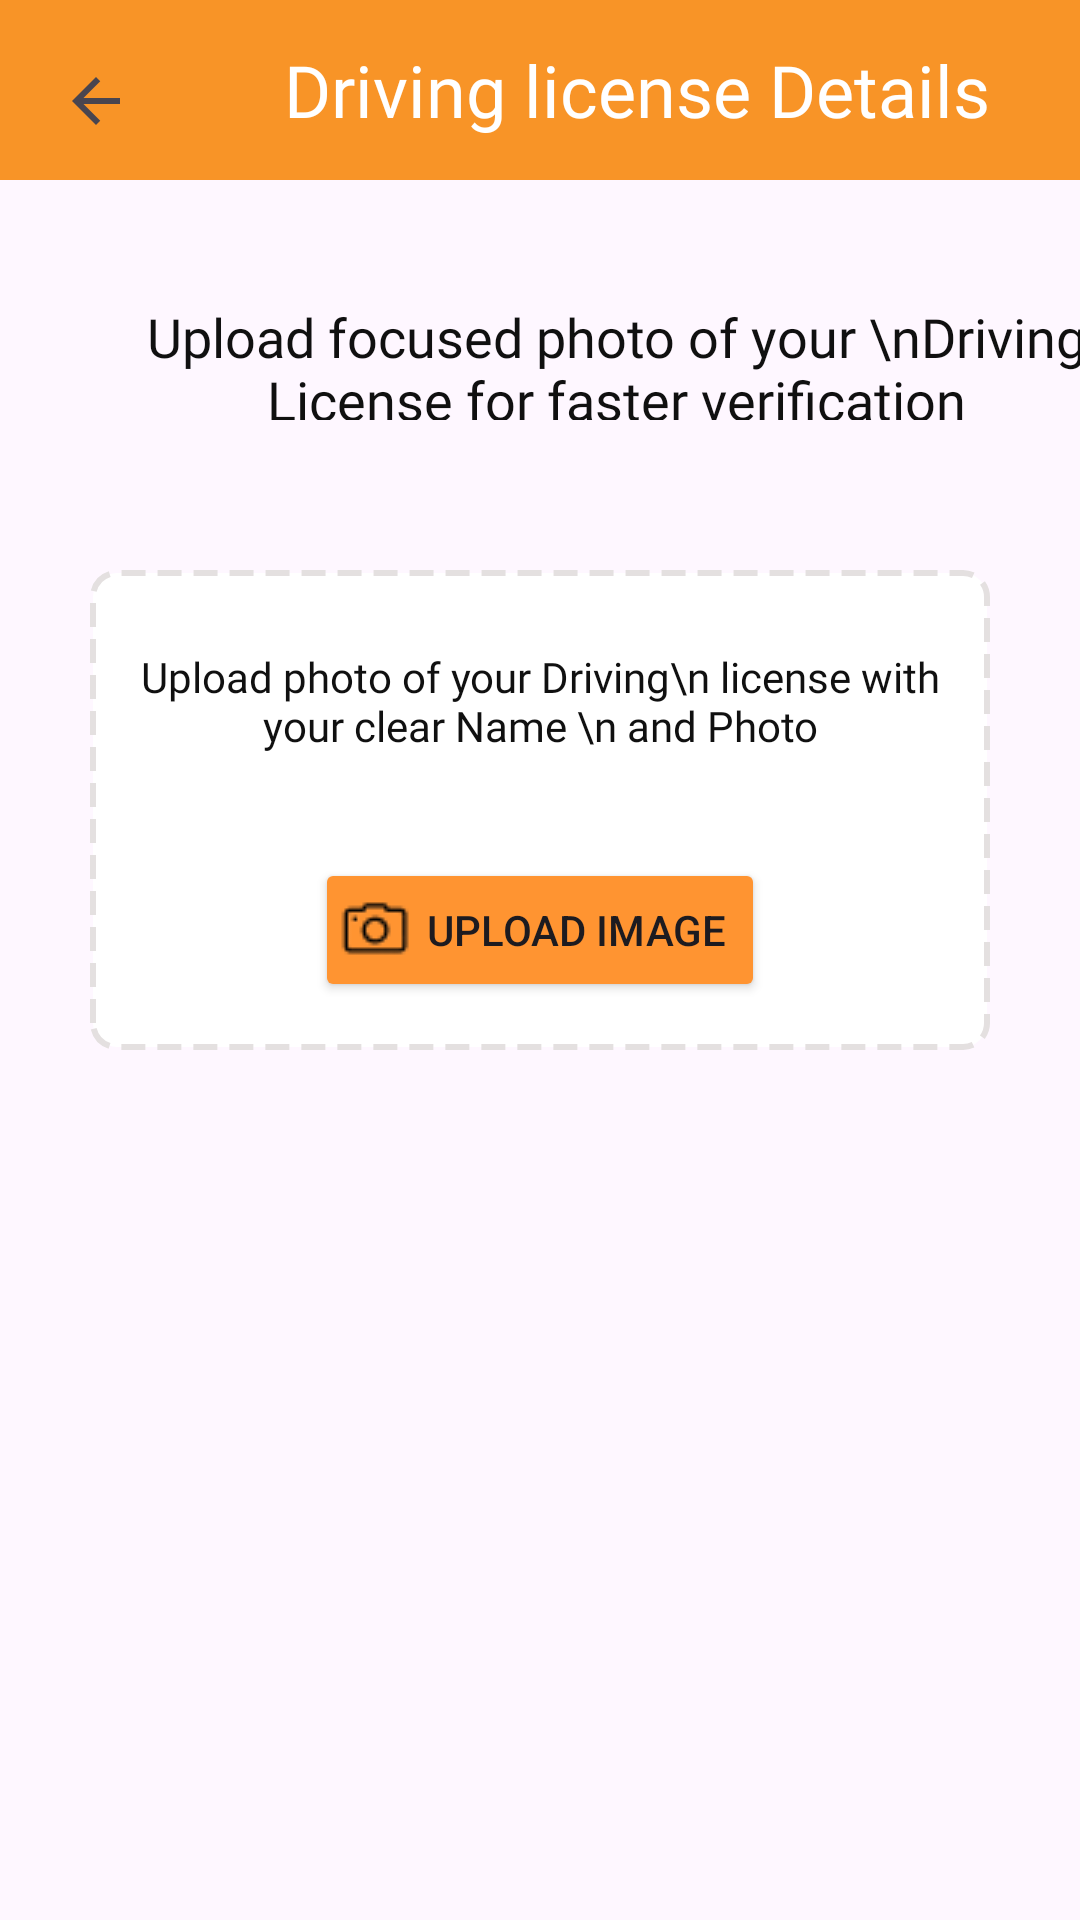

Android layout source for this screen:
<!-- AndroidManifest.xml: application theme Theme.B2CDeliveryApp -->
<!-- res/layout/driving_license.xml -->
<?xml version="1.0" encoding="utf-8"?>
<LinearLayout xmlns:android="http://schemas.android.com/apk/res/android"
    xmlns:app="http://schemas.android.com/apk/res-auto"
    android:layout_width="match_parent"
    android:layout_height="match_parent"
    android:orientation="vertical">


    <LinearLayout
        android:id="@+id/main"
        android:layout_width="match_parent"
        android:layout_height="wrap_content"
        android:layout_marginBottom="40dp"
        android:background="#F89427"
        android:orientation="horizontal">

        <Button
            android:id="@+id/button"
            android:layout_width="45dp"
            android:layout_height="45dp"
            android:layout_marginLeft="20dp"
            android:background=""
            android:drawableLeft="@drawable/baseline_arrow_back_black"
            android:gravity="center_vertical" />

        <TextView

            android:id="@+id/textView"
            android:layout_width="match_parent"
            android:layout_height="180px"
            android:background="#F89427"
            android:fontFamily="@font/archivo_bold"

            android:gravity="center"
            android:text="Driving license Details"
            android:textAlignment="center"
            android:textColor="@color/white"
            android:textSize="24sp" />


    </LinearLayout>

    <TextView
        android:id="@+id/textView2"
        android:layout_width="351dp"
        android:layout_height="40dp"
        android:layout_marginLeft="30dp"
        android:fontFamily="@font/archivo_medium"
        android:text="Upload focused photo of your \nDriving License for faster verification"
        android:textAlignment="center"
        android:textColor="#101010"
        android:textSize="18sp" />

    <LinearLayout
        android:layout_width="match_parent"
        android:layout_height="wrap_content"
        android:orientation="vertical"
        android:layout_marginLeft="30dp"
        android:layout_marginTop="50dp"
        android:layout_marginRight="30dp"
        android:background="@drawable/border"
        android:padding="16dp">

        <TextView
            android:id="@+id/textView3"
            android:layout_width="match_parent"
            android:layout_height="80dp"
            android:fontFamily="@font/archivo_medium"
            android:paddingTop="10dp"
            android:text="Upload photo of your Driving\n license with your clear Name \n and Photo"
            android:textAlignment="center"
            android:textColor="#101010" />

        <Button
            android:id="@+id/Upploadbutton"
            android:layout_width="150dp"
            android:layout_height="wrap_content"
            android:layout_gravity="center"
            android:drawableLeft="@drawable/camera"
            android:padding="8dp"
            android:backgroundTint="@color/orange"
            android:text="Upload Image"
            android:textAlignment="center" />
    </LinearLayout>


    <Button
        android:id="@+id/update_profile_btn"
        android:layout_width="250dp"
        android:layout_height="wrap_content"
        android:layout_marginStart="20dp"
        android:layout_marginEnd="20dp"
        android:layout_marginTop="300dp"
        android:textSize="20sp"
        android:textColor="#FFFFFF"
        android:paddingTop="16dp"
        android:paddingHorizontal="8dp"
        android:paddingBottom="12dp"
        android:text="Submit"
        android:backgroundTint="@color/orange"
        android:layout_gravity="center"/>

</LinearLayout>
<!-- resources referenced by this layout -->
<resources>
  <color name="orange">#FF9431</color>
  <color name="white">#FFFFFFFF</color>
  <!-- drawable baseline_arrow_back_black (drawable) -->
  <vector xmlns:android="http://schemas.android.com/apk/res/android"
      android:autoMirrored="true"
      android:height="24dp"
      android:viewportHeight="24"
      android:viewportWidth="24"
      android:width="24dp">
  
      <path
          android:fillColor="?attr/colorControlNormal"
          android:pathData="M20,11H7.83l5.59,-5.59L12,4l-8,8 8,8 1.41,-1.41L7.83,13H20v-2z" />
  </vector>
  <!-- drawable border (drawable) -->
  <?xml version="1.0" encoding="utf-8"?>
  <shape xmlns:android="http://schemas.android.com/apk/res/android">
      <solid android:color="#FFFFFF"/>
      <stroke
          android:width="2dp"
          android:color="@color/grey"
      android:dashWidth="8dp"
      android:dashGap="4dp"/>
      <corners android:radius="8dp"/>
  </shape>
  <!-- drawable camera: png bitmap (drawable, 815 bytes) -->
  <style name="Theme.B2CDeliveryApp" parent="Base.Theme.B2CDeliveryApp">
          <item name="android:windowTranslucentStatus">true</item>
          <item name="android:statusBarColor">@android:color/transparent</item>
      </style>
  <color name="grey">#E4E0E0</color>
  <style name="Base.Theme.B2CDeliveryApp" parent="Theme.Material3.Light.NoActionBar">
          
          
      </style>
</resources>
